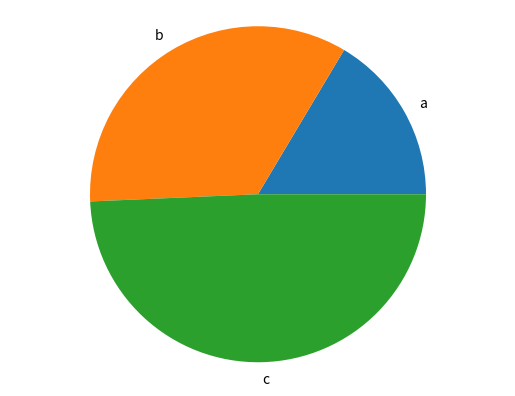

Source code (Python):
import matplotlib.pyplot as plt

def generate_bar_chart(labels, values): 
    fig, ax = plt.subplots()
    ax.bar(labels, values)
    plt.show()
    
def generate_pie_chart(labels, values):
    fig, ax = plt.subplots()
    ax.pie(values, labels = labels)    
    ax.axis('equal')
    plt.show()
    
if __name__ == '__main__':
    labels = ['a', 'b', 'c']
    values = [12, 25, 36]
    #generate_bar_chart(labels, values)    
    generate_pie_chart(labels, values)